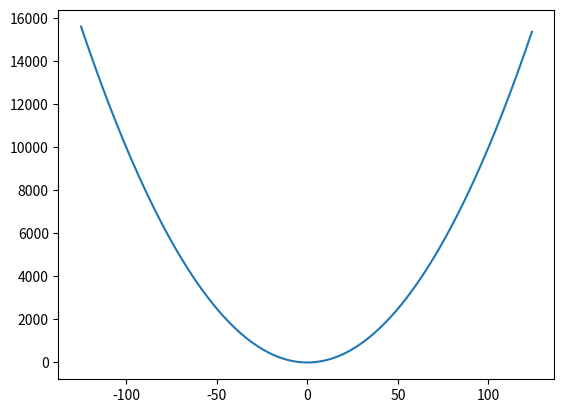

Reproduce this figure in Python.
!pip install matplotlib

from matplotlib import pyplot as plt

x = []
for i in range(-125,125):
    x.append(i)



y = []
for i in x:
    y.append(i*i)



plt.plot(x, y)